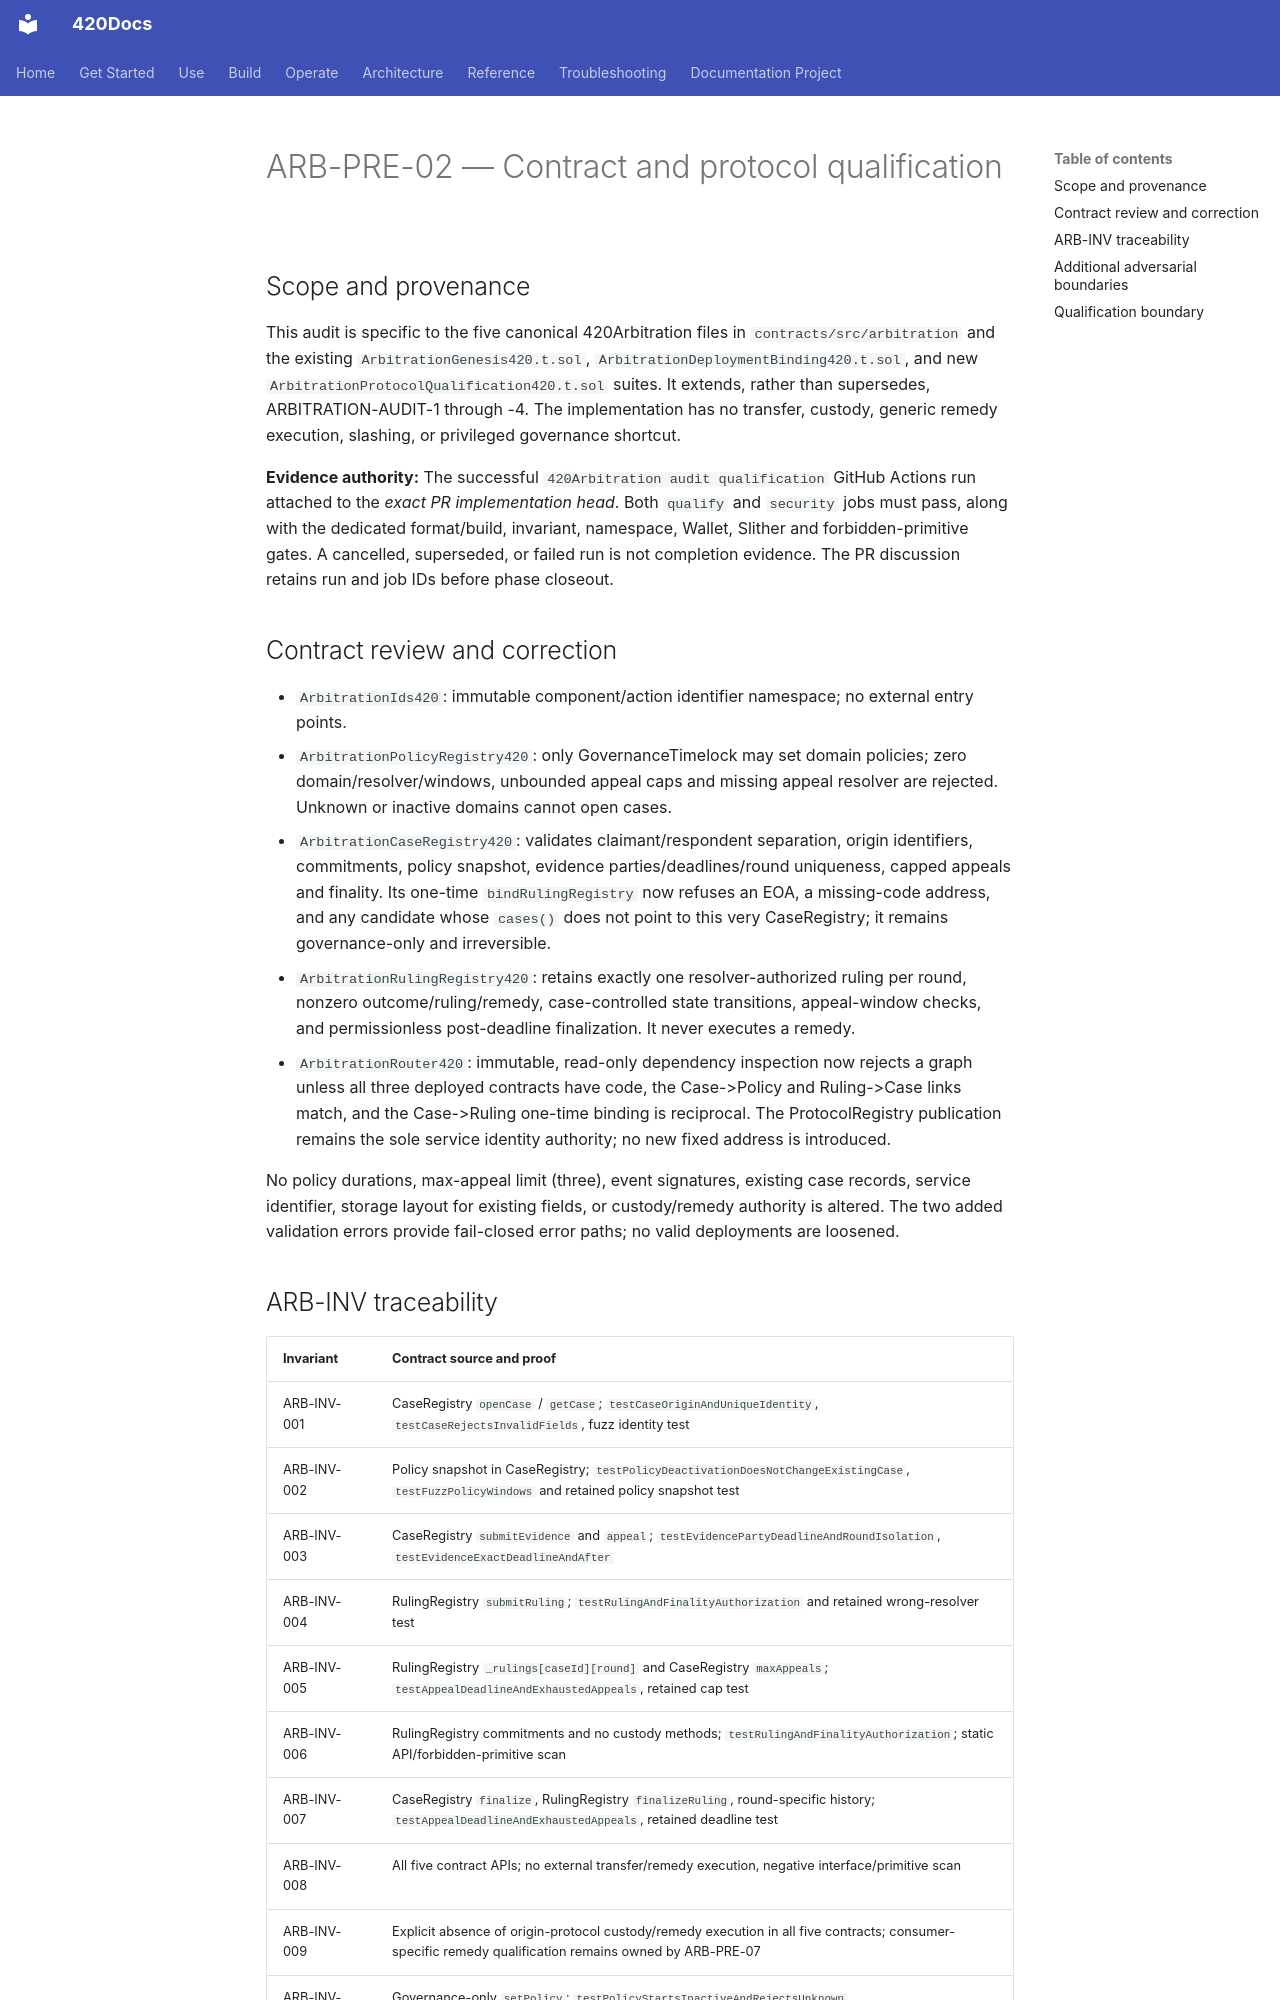

repository: abvhiael/420-integrated-v0.1 · page: audit/420ARBITRATION-ARB-PRE-02-QUALIFICATION/index.html · generator: mkdocs

# ARB-PRE-02 — Contract and protocol qualification

## Scope and provenance

This audit is specific to the five canonical 420Arbitration files in `contracts/src/arbitration` and the existing `ArbitrationGenesis420.t.sol`, `ArbitrationDeploymentBinding420.t.sol`, and new `ArbitrationProtocolQualification420.t.sol` suites. It extends, rather than supersedes, ARBITRATION-AUDIT-1 through -4. The implementation has no transfer, custody, generic remedy execution, slashing, or privileged governance shortcut.

**Evidence authority:** The successful `420Arbitration audit qualification` GitHub Actions run attached to the *exact PR implementation head*. Both `qualify` and `security` jobs must pass, along with the dedicated format/build, invariant, namespace, Wallet, Slither and forbidden-primitive gates. A cancelled, superseded, or failed run is not completion evidence. The PR discussion retains run and job IDs before phase closeout.

## Contract review and correction

- `ArbitrationIds420`: immutable component/action identifier namespace; no external entry points.
- `ArbitrationPolicyRegistry420`: only GovernanceTimelock may set domain policies; zero domain/resolver/windows, unbounded appeal caps and missing appeal resolver are rejected. Unknown or inactive domains cannot open cases.
- `ArbitrationCaseRegistry420`: validates claimant/respondent separation, origin identifiers, commitments, policy snapshot, evidence parties/deadlines/round uniqueness, capped appeals and finality. Its one-time `bindRulingRegistry` now refuses an EOA, a missing-code address, and any candidate whose `cases()` does not point to this very CaseRegistry; it remains governance-only and irreversible.
- `ArbitrationRulingRegistry420`: retains exactly one resolver-authorized ruling per round, nonzero outcome/ruling/remedy, case-controlled state transitions, appeal-window checks, and permissionless post-deadline finalization. It never executes a remedy.
- `ArbitrationRouter420`: immutable, read-only dependency inspection now rejects a graph unless all three deployed contracts have code, the Case->Policy and Ruling->Case links match, and the Case->Ruling one-time binding is reciprocal. The ProtocolRegistry publication remains the sole service identity authority; no new fixed address is introduced.

No policy durations, max-appeal limit (three), event signatures, existing case records, service identifier, storage layout for existing fields, or custody/remedy authority is altered. The two added validation errors provide fail-closed error paths; no valid deployments are loosened.
